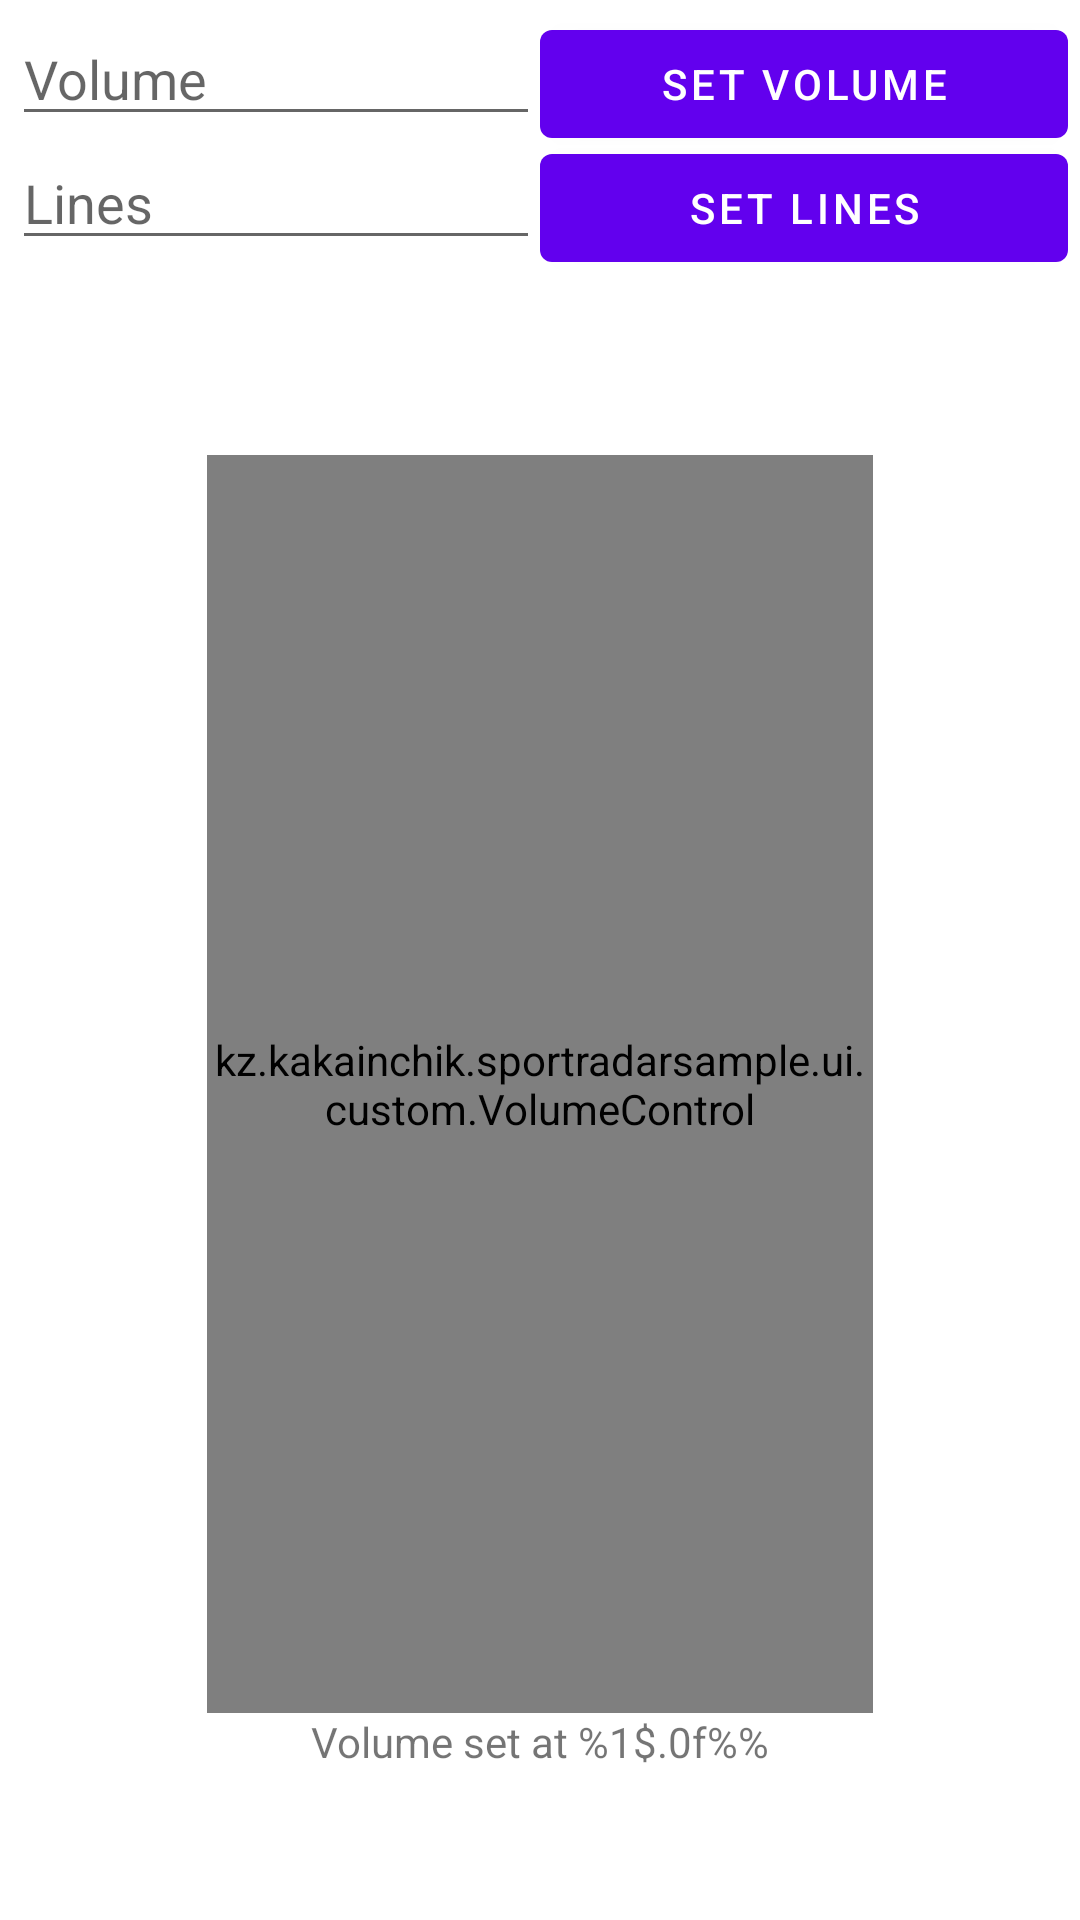

Layout XML and referenced resources for this Android screen:
<!-- AndroidManifest.xml: application theme Theme.SportRadarSample -->
<!-- res/layout/activity_main.xml -->
<?xml version="1.0" encoding="utf-8"?>
<androidx.constraintlayout.widget.ConstraintLayout
    xmlns:android="http://schemas.android.com/apk/res/android"
    xmlns:app="http://schemas.android.com/apk/res-auto"
    xmlns:tools="http://schemas.android.com/tools"
    android:layout_width="match_parent"
    android:layout_height="match_parent"
    tools:context=".ui.MainActivity"
    android:padding="@dimen/small_container_padding">

    
    <EditText
        android:id="@+id/volume_text"
        android:layout_width="0dp"
        android:layout_height="wrap_content"
        app:layout_constraintStart_toStartOf="parent"
        app:layout_constraintTop_toTopOf="parent"
        app:layout_constraintEnd_toStartOf="@id/volume_button"
        android:hint="@string/volume_hint"
        android:inputType="number"/>

    <com.google.android.material.button.MaterialButton
        android:id="@+id/volume_button"
        android:layout_width="0dp"
        android:layout_height="wrap_content"
        app:layout_constraintStart_toEndOf="@id/volume_text"
        app:layout_constraintEnd_toEndOf="parent"
        app:layout_constraintTop_toTopOf="parent"
        android:text="@string/set_volume_bt"/>

    
    <EditText
        android:id="@+id/lines_text"
        android:layout_width="0dp"
        android:layout_height="wrap_content"
        app:layout_constraintStart_toStartOf="parent"
        app:layout_constraintTop_toBottomOf="@id/volume_text"
        app:layout_constraintEnd_toStartOf="@id/lines_button"
        android:hint="@string/lines_hint"
        android:inputType="number"/>

    <com.google.android.material.button.MaterialButton
        android:id="@+id/lines_button"
        android:layout_width="0dp"
        android:layout_height="wrap_content"
        app:layout_constraintStart_toEndOf="@id/lines_text"
        app:layout_constraintEnd_toEndOf="parent"
        app:layout_constraintTop_toBottomOf="@id/volume_text"
        android:text="@string/set_lines_bt"/>

    <kz.example.sportradarsample.ui.custom.VolumeControl
        android:id="@+id/volume_control"
        android:layout_width="0dp"
        android:layout_height="0dp"
        app:layout_constraintTop_toBottomOf="@id/lines_text"
        app:layout_constraintBottom_toBottomOf="parent"
        app:layout_constraintStart_toStartOf="parent"
        app:layout_constraintEnd_toEndOf="parent"
        android:layout_margin="@dimen/large_margin"
        app:actColor="@color/purple_700"
        app:inactColor="@color/gray_400"
        app:value="60"
        app:lines="10"/>

    <TextView
        android:id="@+id/current_volume_text"
        android:layout_width="wrap_content"
        android:layout_height="wrap_content"
        app:layout_constraintTop_toBottomOf="@id/volume_control"
        app:layout_constraintStart_toStartOf="@id/volume_control"
        app:layout_constraintEnd_toEndOf="@id/volume_control"
        android:text="@string/value_volume_text"/>

</androidx.constraintlayout.widget.ConstraintLayout>
<!-- resources referenced by this layout -->
<resources>
  <dimen name="large_margin">65dp</dimen>
  <dimen name="small_container_padding">4dp</dimen>
  <string name="lines_hint">Lines</string>
  <string name="set_lines_bt">Set Lines</string>
  <string name="set_volume_bt">Set Volume</string>
  <string name="value_volume_text">Volume set at %1$.0f%%</string>
  <string name="volume_hint">Volume</string>
  <style name="Theme.SportRadarSample" parent="Theme.MaterialComponents.DayNight.DarkActionBar">
          
          <item name="colorPrimary">@color/purple_500</item>
          <item name="colorPrimaryVariant">@color/purple_700</item>
          <item name="colorOnPrimary">@color/white</item>
          
          <item name="colorSecondary">@color/teal_200</item>
          <item name="colorSecondaryVariant">@color/teal_700</item>
          <item name="colorOnSecondary">@color/black</item>
          
          <item name="android:statusBarColor" tools:targetApi="l">?attr/colorPrimaryVariant</item>
          
      </style>
  <!-- not gathered from this repository: default colours our renderer supplied (Android Studio template values) -->
  <color name="purple_500">#FF6200EE</color>
  <color name="purple_700">#FF3700B3</color>
  <color name="teal_200">#FF03DAC5</color>
  <color name="teal_700">#FF018786</color>
  <color name="black">#FF000000</color>
  <color name="white">#FFFFFFFF</color>
</resources>
